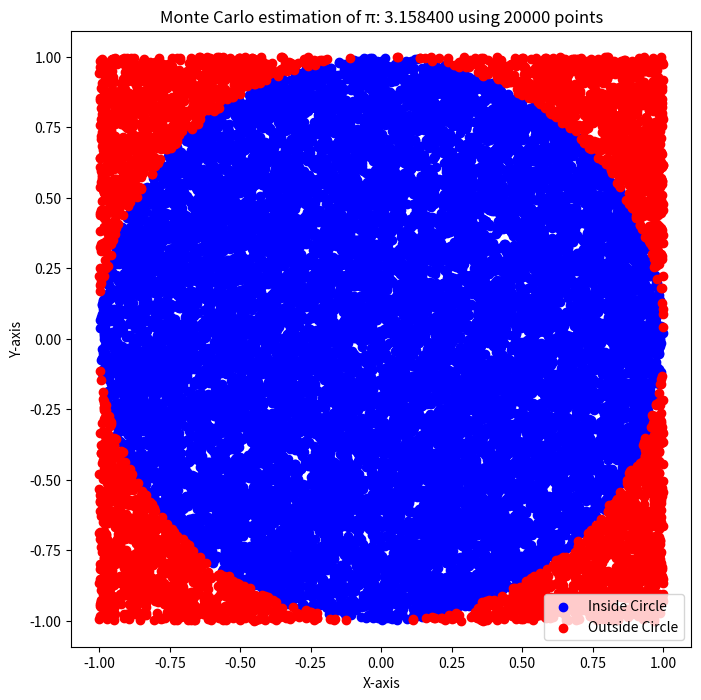

The script that saved this image:
import random
import matplotlib.pyplot as plt

def monte_carlo_pi_approximation(num_points):
    points_inside_circle = 0
    inside_circle_x = []
    inside_circle_y = []
    outside_circle_x = []
    outside_circle_y = []

    for _ in range(num_points):
        x, y = random.uniform(-1, 1), random.uniform(-1, 1)
        distance = x**2 + y**2

        if distance <= 1:
            points_inside_circle += 1
            inside_circle_x.append(x)
            inside_circle_y.append(y)
        else:
            outside_circle_x.append(x)
            outside_circle_y.append(y)

    pi_approximation = 4 * (points_inside_circle / num_points)
    return pi_approximation, inside_circle_x, inside_circle_y, outside_circle_x, outside_circle_y

num_points = 20000
result, inside_x, inside_y, outside_x, outside_y = monte_carlo_pi_approximation(num_points)

plt.figure(figsize=(8, 8))
plt.scatter(inside_x, inside_y, color='blue', label='Inside Circle')
plt.scatter(outside_x, outside_y, color='red', label='Outside Circle')
plt.title(f'Monte Carlo estimation of π: {result:.6f} using {num_points} points')
plt.xlabel('X-axis')
plt.ylabel('Y-axis')
plt.legend()
plt.axis('equal')
plt.show()
